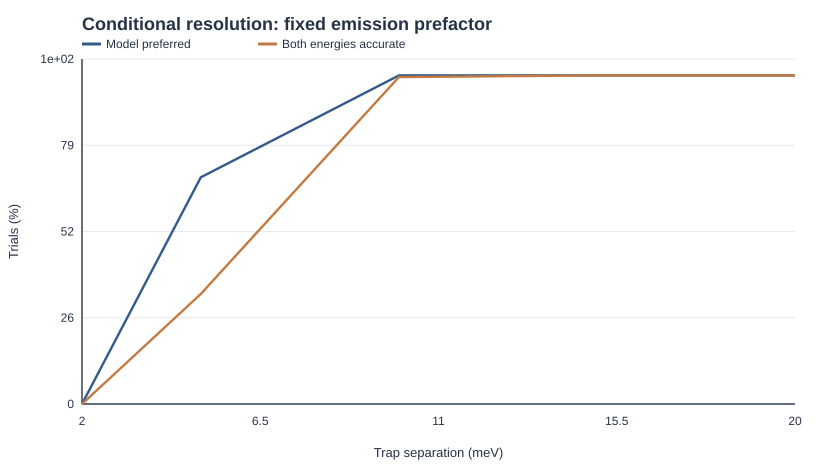

The data file committed next to this chart (first rows):
separation_meV, trials, two_strong_BIC, both_energies_accurate, single_visible_peak
2, 200, 0, 0, 200
5, 200, 138, 67, 200
10, 200, 200, 199, 200
15, 200, 200, 200, 200
20, 200, 200, 200, 200
